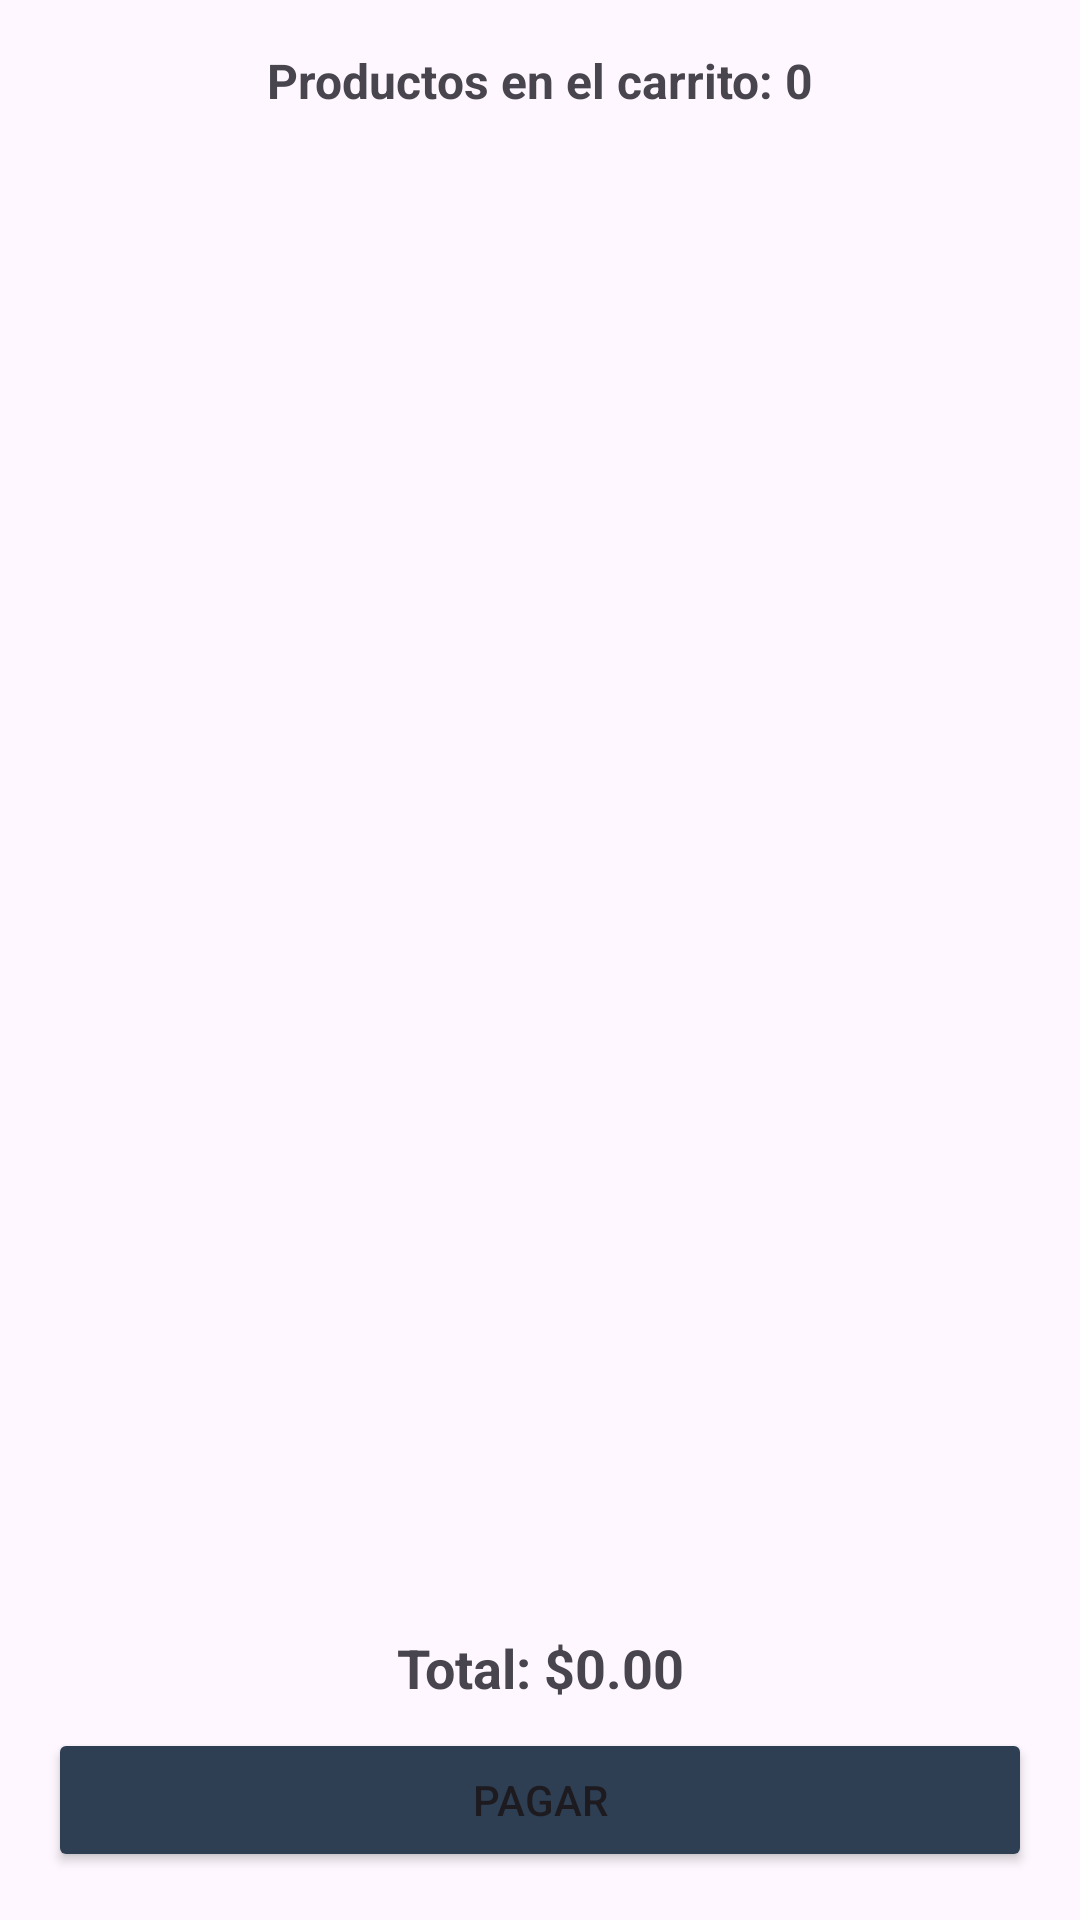

The Android layout XML behind this screen, and the referenced resources:
<!-- AndroidManifest.xml: application theme Theme.Trabajo12 -->
<!-- res/layout/fragment_carrito.xml -->
<LinearLayout xmlns:android="http://schemas.android.com/apk/res/android"
    android:layout_width="match_parent"
    android:layout_height="match_parent"
    android:orientation="vertical"
    android:padding="16dp">

    <TextView
        android:id="@+id/txtCantidadProductos"
        android:layout_width="match_parent"
        android:layout_height="wrap_content"
        android:text="@string/productos_en_el_carrito_0"
        android:textSize="16sp"
        android:textStyle="bold"
        android:gravity="center"
        android:paddingBottom="8dp" />

    <androidx.recyclerview.widget.RecyclerView
        android:id="@+id/recyclerViewCarrito"
        android:layout_width="match_parent"
        android:layout_height="0dp"
        android:layout_weight="1"/>

    <TextView
        android:id="@+id/txtTotal"
        android:layout_width="match_parent"
        android:layout_height="wrap_content"
        android:text="@string/total_0_00"
        android:textSize="18sp"
        android:textStyle="bold"
        android:gravity="center"
        android:padding="8dp"/>

    <Button
        android:id="@+id/btnPagar"
        android:backgroundTint="@color/azul"
        android:layout_width="match_parent"
        android:layout_height="wrap_content"
        android:text="@string/pagar"/>
</LinearLayout>
<!-- resources referenced by this layout -->
<resources>
  <color name="azul">#2E3F54</color>
  <string name="pagar">Pagar</string>
  <string name="productos_en_el_carrito_0">Productos en el carrito: 0</string>
  <string name="total_0_00">Total: $0.00</string>
  <style name="Theme.Trabajo12" parent="Base.Theme.Trabajo12" />
  <style name="Base.Theme.Trabajo12" parent="Theme.Material3.DayNight.NoActionBar">
          
          
      </style>
</resources>
